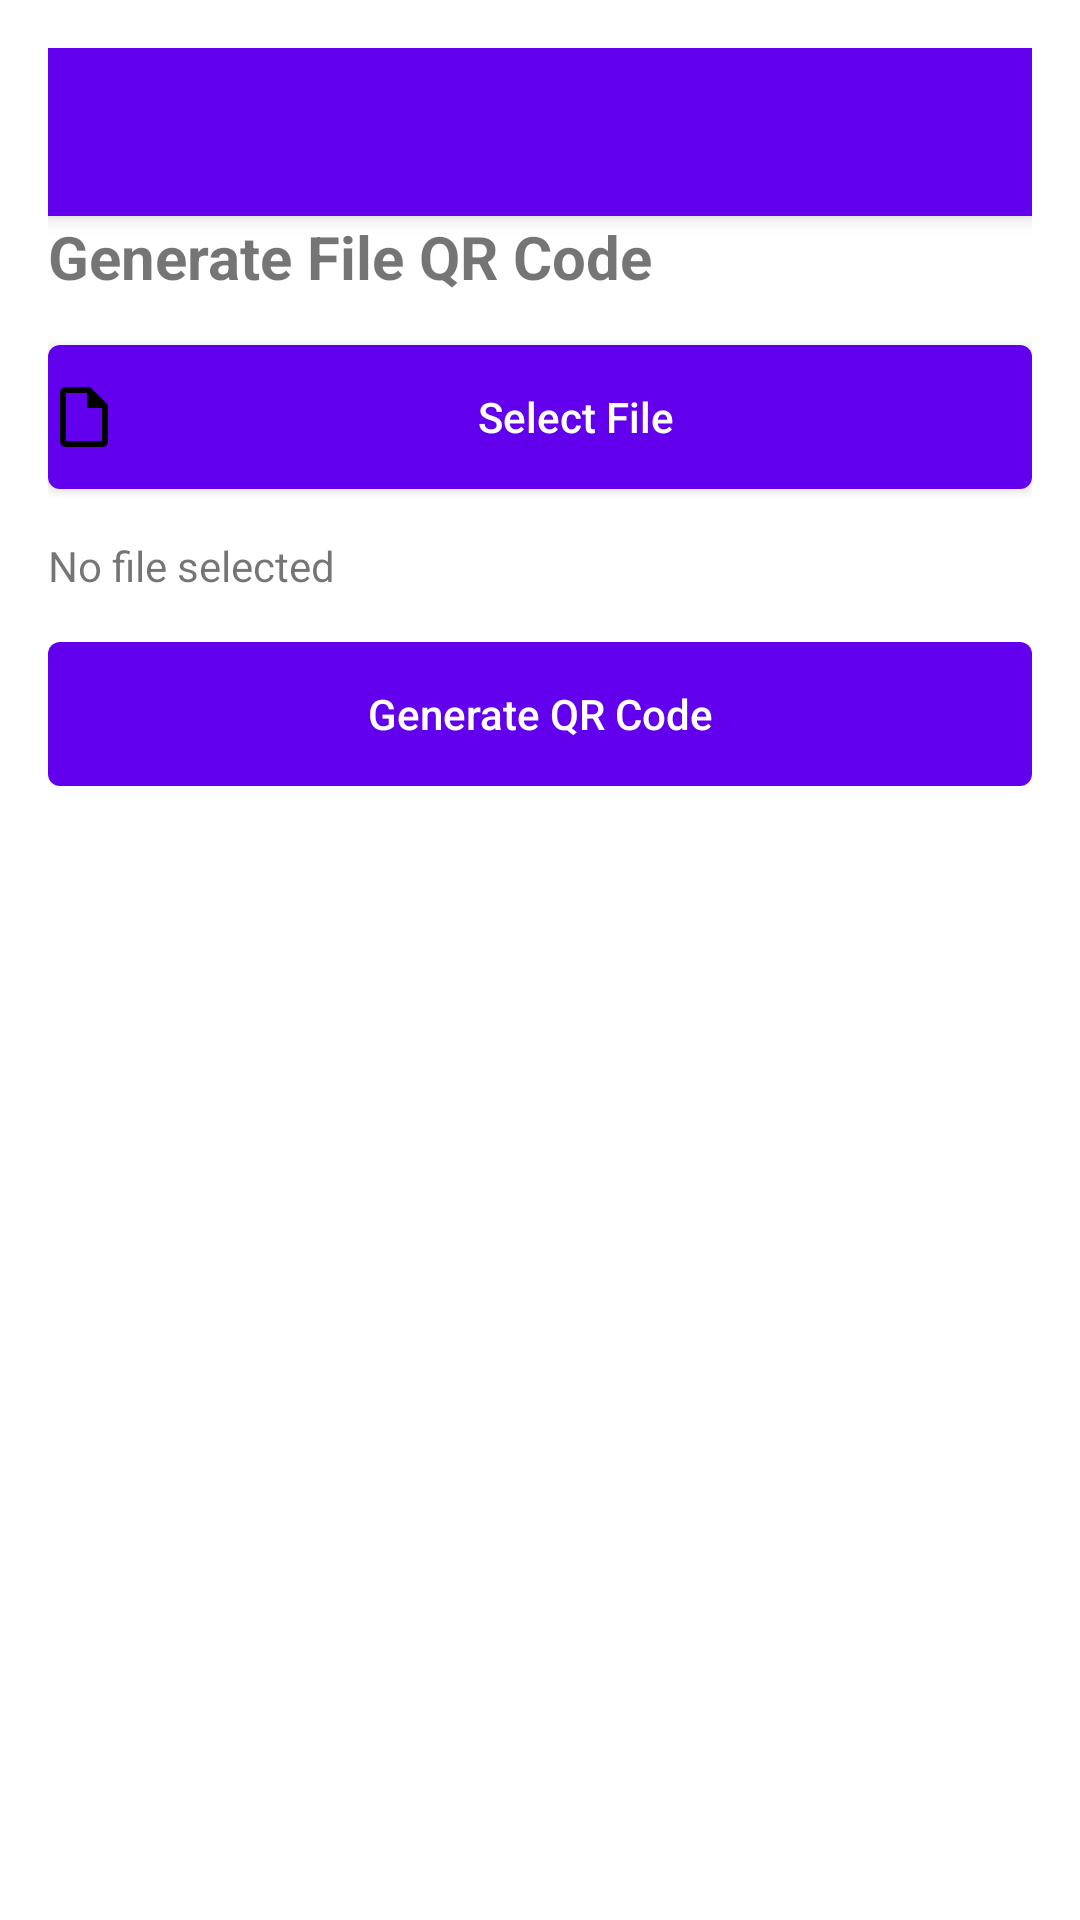

Android layout source for this screen:
<!-- AndroidManifest.xml: application theme AppTheme -->
<!-- res/layout/activity_file_qr.xml -->
<?xml version="1.0" encoding="utf-8"?>
<ScrollView xmlns:android="http://schemas.android.com/apk/res/android"
    xmlns:tools="http://schemas.android.com/tools"
    android:layout_width="match_parent"
    android:layout_height="match_parent"
    android:padding="16dp"
    tools:context=".activities.FileQRActivity">

    <LinearLayout
        android:layout_width="match_parent"
        android:layout_height="wrap_content"
        android:orientation="vertical">

        <include
            layout="@layout/toolbar_main"
            android:layout_width="match_parent"
            android:layout_height="?attr/actionBarSize"/>

        <TextView
            android:layout_width="wrap_content"
            android:layout_height="wrap_content"
            android:text="Generate File QR Code"
            android:textSize="20sp"
            android:textStyle="bold"
            android:layout_marginBottom="16dp"/>

        <Button
            android:id="@+id/btnSelectFile"
            android:layout_width="match_parent"
            android:layout_height="48dp"
            android:text="Select File"
            android:textAllCaps="false"
            android:textColor="@android:color/white"
            android:background="@drawable/bg_button_primary"
            android:layout_marginBottom="16dp"
            android:drawableLeft="@drawable/ic_file"/>

        <TextView
            android:id="@+id/tvSelectedFile"
            android:layout_width="match_parent"
            android:layout_height="wrap_content"
            android:text="No file selected"
            android:textSize="14sp"
            android:layout_marginBottom="16dp"/>

        <Button
            android:id="@+id/btnGenerate"
            android:layout_width="match_parent"
            android:layout_height="48dp"
            android:text="Generate QR Code"
            android:textAllCaps="false"
            android:textColor="@android:color/white"
            android:background="@drawable/bg_button_primary"
            android:layout_marginBottom="16dp"
            android:enabled="false"/>

        <ImageView
            android:id="@+id/ivQRCode"
            android:layout_width="300dp"
            android:layout_height="300dp"
            android:layout_gravity="center"
            android:layout_marginTop="16dp"
            android:layout_marginBottom="16dp"
            android:visibility="gone"/>

        <Button
            android:id="@+id/btnSave"
            android:layout_width="match_parent"
            android:layout_height="48dp"
            android:text="Save QR Code"
            android:textAllCaps="false"
            android:textColor="@android:color/white"
            android:background="@drawable/bg_button_secondary"
            android:visibility="gone"/>

        <Button
            android:id="@+id/btnUpload"
            android:layout_width="match_parent"
            android:layout_height="48dp"
            android:text="@string/upload_file_generate_qr"
            android:textAllCaps="false"
            android:textColor="@android:color/white"
            android:background="@drawable/bg_button_primary"
            android:layout_marginTop="8dp"
            android:visibility="gone"/>
    </LinearLayout>
</ScrollView>
<!-- res/layout/toolbar_main.xml (included above) -->
<?xml version="1.0" encoding="utf-8"?>
<androidx.appcompat.widget.Toolbar xmlns:android="http://schemas.android.com/apk/res/android"
    xmlns:app="http://schemas.android.com/apk/res-auto"
    android:layout_width="match_parent"
    android:layout_height="?attr/actionBarSize"
    android:background="@color/colorPrimary"
    android:elevation="4dp"
    android:theme="@style/ThemeOverlay.AppCompat.Dark.ActionBar">

    <TextView
        android:id="@+id/tvTitle"
        android:layout_width="wrap_content"
        android:layout_height="wrap_content"
        android:textColor="@android:color/white"
        android:textSize="20sp"
        android:textStyle="bold"/>

    <RelativeLayout
        android:layout_width="match_parent"
        android:layout_height="match_parent">

        <ImageButton
            android:id="@+id/btnLogout"
            android:layout_width="wrap_content"
            android:layout_height="wrap_content"
            android:layout_alignParentEnd="true"
            android:layout_centerVertical="true"
            android:layout_marginEnd="16dp"
            android:background="?attr/selectableItemBackgroundBorderless"
            android:src="@drawable/ic_baseline_logout_24"
            app:tint="@android:color/white" />
    </RelativeLayout>
</androidx.appcompat.widget.Toolbar>
<!-- resources referenced by this layout -->
<resources>
  <color name="colorPrimary">#6200EE</color>
  <!-- drawable bg_button_primary (drawable) -->
  <shape xmlns:android="http://schemas.android.com/apk/res/android"
      android:shape="rectangle">
      <solid android:color="#6200EE"/>
      <corners android:radius="4dp"/>
  </shape>
  <!-- drawable bg_button_secondary (drawable) -->
  <shape xmlns:android="http://schemas.android.com/apk/res/android"
      android:shape="rectangle">
      <solid android:color="#03DAC6"/>
      <corners android:radius="4dp"/>
  </shape>
  <!-- drawable ic_file (drawable) -->
  <vector xmlns:android="http://schemas.android.com/apk/res/android"
      android:width="24dp"
      android:height="24dp"
      android:viewportWidth="24"
      android:viewportHeight="24">
      <path
          android:fillColor="#FF000000"
          android:pathData="M14,2H6c-1.1,0 -1.99,0.9 -1.99,2L4,20c0,1.1 0.89,2 1.99,2H18c1.1,0 2,-0.9 2,-2V8L14,2zM6,20V4h7v5h5v11H6z"/>
  </vector>
  <string name="upload_file_generate_qr">Upload File &amp; Generate QR</string>
  <style name="AppTheme" parent="Theme.MaterialComponents.DayNight.DarkActionBar">
          
          <item name="colorPrimary">@color/colorPrimary</item>
          <item name="colorPrimaryDark">@color/colorPrimaryDark</item>
          <item name="colorAccent">@color/colorAccent</item>
          <item name="android:windowLightStatusBar">true</item>
          <item name="android:statusBarColor">@android:color/transparent</item>
          <item name="android:navigationBarColor">@color/colorPrimaryDark</item>
          <item name="android:windowBackground">@color/background</item>
      </style>
  <color name="colorPrimaryDark">#3700B3</color>
  <color name="colorAccent">#03DAC6</color>
  <color name="background">#FFFFFFFF</color>
</resources>
